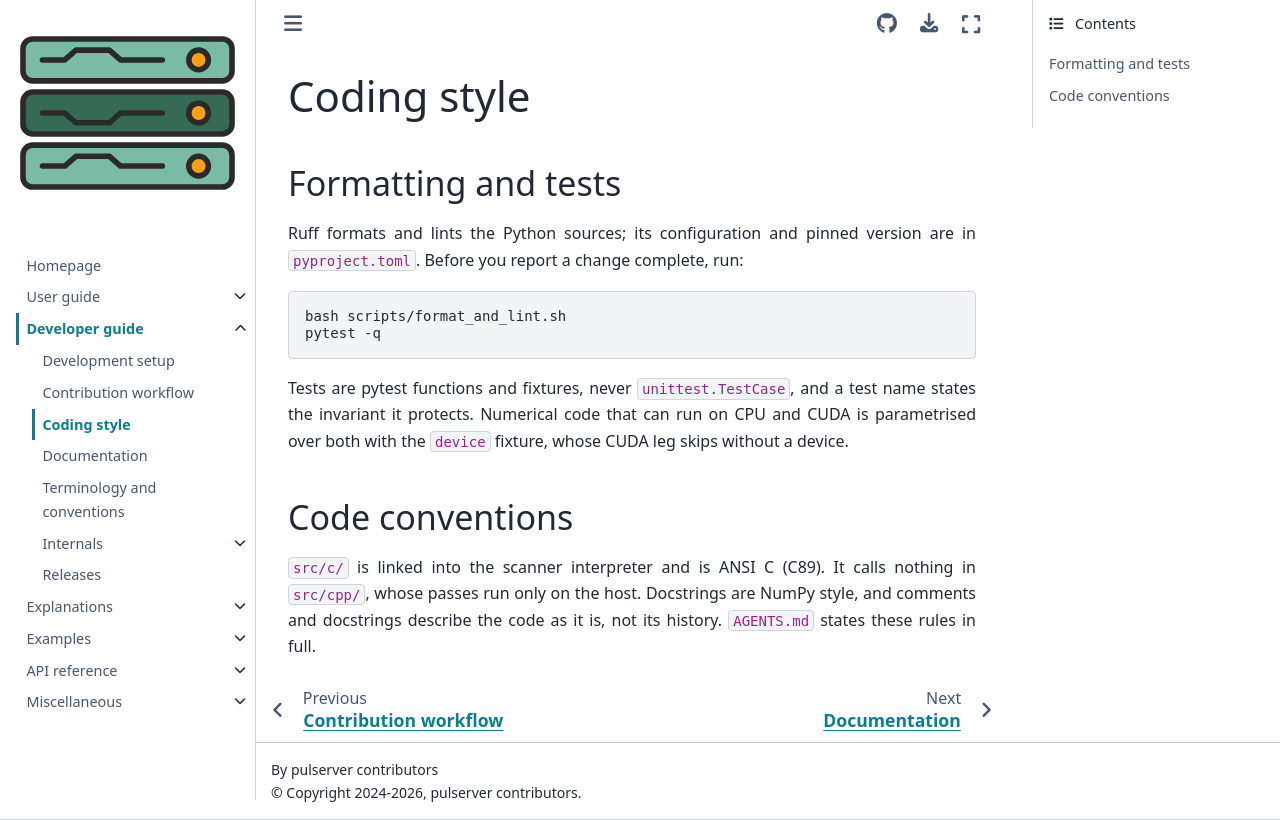

repository: pulserver/pulserver · page: latest/developer-guide/style.html · generator: sphinx

# Coding style

## Formatting and tests

Ruff formats and lints the Python sources; its configuration and pinned
version are in `pyproject.toml`. Before you report a change complete, run:

```bash
bash scripts/format_and_lint.sh
pytest -q
```

Tests are pytest functions and fixtures, never `unittest.TestCase`, and a test
name states the invariant it protects. Numerical code that can run on CPU and
CUDA is parametrised over both with the `device` fixture, whose CUDA leg skips
without a device.

## Code conventions

`src/c/` is linked into the scanner interpreter and is ANSI C (C89). It calls
nothing in `src/cpp/`, whose passes run only on the host. Docstrings are NumPy
style, and comments and docstrings describe the code as it is, not its
history. `AGENTS.md` states these rules in full.
